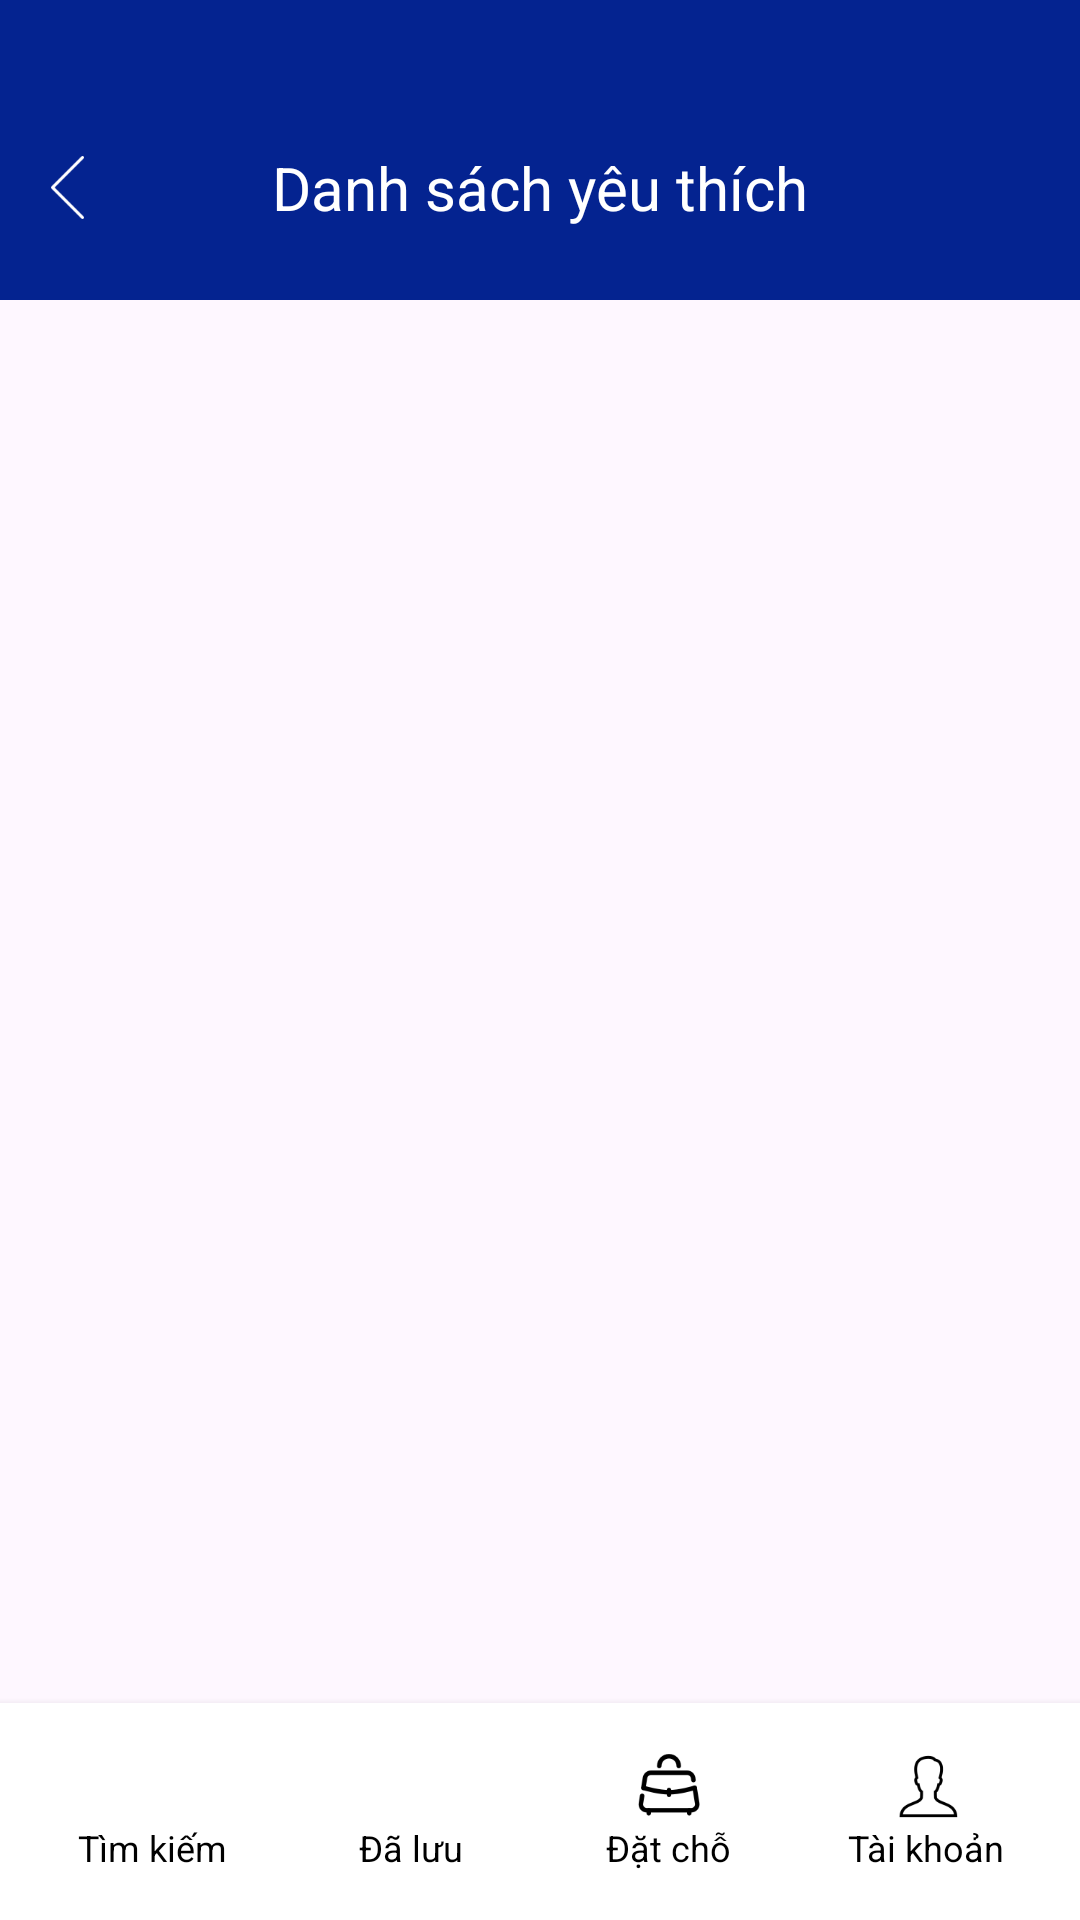

The Android layout XML behind this screen, and the referenced resources:
<!-- AndroidManifest.xml: application theme Theme.HotelBookingApp -->
<!-- res/layout/activity_saved_hotels.xml -->
<LinearLayout xmlns:android="http://schemas.android.com/apk/res/android"
    xmlns:app="http://schemas.android.com/apk/res-auto"
    android:orientation="vertical"
    android:layout_width="match_parent"
    android:layout_height="match_parent">

    
    <androidx.constraintlayout.widget.ConstraintLayout
        android:layout_width="match_parent"
        android:layout_height="100dp"
        android:background="@color/blue500">
        <ImageView
            android:id="@+id/back_to_userhome"
            android:layout_width="25dp"
            android:layout_height="25dp"
            android:layout_marginStart="10dp"
            android:layout_marginTop="50dp"
            android:src="@drawable/ic_back_white"
            app:layout_constraintTop_toTopOf="parent"
            app:layout_constraintStart_toStartOf="parent" />

        <TextView
            android:layout_marginTop="25dp"
            android:id="@+id/tvHeaderTitle"
            android:layout_width="wrap_content"
            android:layout_height="wrap_content"
            android:text="Danh sách yêu thích"
            android:textSize="20sp"
            android:textColor="#FFFFFF"
            app:layout_constraintTop_toTopOf="parent"
            app:layout_constraintBottom_toBottomOf="parent"
            app:layout_constraintStart_toStartOf="parent"
            app:layout_constraintEnd_toEndOf="parent" />
    </androidx.constraintlayout.widget.ConstraintLayout>

    
    <FrameLayout
        android:layout_width="match_parent"
        android:layout_height="0dp"
        android:layout_weight="1">

        <androidx.recyclerview.widget.RecyclerView
            android:id="@+id/recyclerSavedHotels"
            android:layout_width="match_parent"
            android:layout_height="match_parent"
            android:padding="15dp" />

        <TextView
            android:id="@+id/tvEmptyMessage"
            android:layout_width="wrap_content"
            android:layout_height="wrap_content"
            android:text="Không có khách sạn yêu thích"
            android:textSize="16sp"
            android:textColor="@color/black"
            android:visibility="gone"
            android:layout_gravity="center"/>
    </FrameLayout>

    
    <include
        android:id="@+id/layout_bottom_nav"
        layout="@layout/bottom_navigation"
        android:layout_width="match_parent"
        android:layout_height="wrap_content"
        app:layout_constraintBottom_toBottomOf="parent"
        />
</LinearLayout>
<!-- res/layout/bottom_navigation.xml (included above) -->
<?xml version="1.0" encoding="utf-8"?>
<LinearLayout xmlns:android="http://schemas.android.com/apk/res/android"
    android:id="@+id/bottom_menu"
    android:layout_width="match_parent"
    android:layout_height="wrap_content"
    android:orientation="horizontal"
    android:background="@android:color/white"
    android:gravity="center"
    android:padding="8dp"
    android:weightSum="4"
    android:elevation="4dp">

    
    <LinearLayout
        android:id="@+id/tab_search"
        android:layout_weight="1"
        android:layout_width="0dp"
        android:layout_height="wrap_content"
        android:orientation="vertical"
        android:gravity="center"
        android:background="?attr/selectableItemBackground"
        android:padding="8dp">
        <ImageView
            android:layout_width="24dp"
            android:layout_height="24dp"
            android:src="@drawable/ic_search" />
        <TextView
            android:layout_width="wrap_content"
            android:layout_height="wrap_content"
            android:text="Tìm kiếm"
            android:textSize="12sp"
            android:textColor="@android:color/black"/>
    </LinearLayout>

    
    <LinearLayout
        android:id="@+id/tab_saved"
        android:layout_weight="1"
        android:layout_width="0dp"
        android:layout_height="wrap_content"
        android:orientation="vertical"
        android:gravity="center"
        android:background="?attr/selectableItemBackground"
        android:clickable="true"
        android:padding="8dp">
        <ImageView
            android:layout_width="24dp"
            android:layout_height="24dp"
            android:src="@drawable/ic_heart" />
        <TextView
            android:layout_width="wrap_content"
            android:layout_height="wrap_content"
            android:text="Đã lưu"
            android:textSize="12sp"
            android:textColor="@android:color/black"/>
    </LinearLayout>

    
    <LinearLayout
        android:id="@+id/tab_booking"
        android:layout_weight="1"
        android:layout_width="0dp"
        android:layout_height="wrap_content"
        android:orientation="vertical"
        android:gravity="center"
        android:background="?attr/selectableItemBackground"
        android:clickable="true"
        android:padding="8dp">
        <ImageView
            android:layout_width="24dp"
            android:layout_height="24dp"
            android:src="@drawable/ic_bag" />
        <TextView
            android:layout_width="wrap_content"
            android:layout_height="wrap_content"
            android:text="Đặt chỗ"
            android:textSize="12sp"
            android:textColor="@android:color/black"/>
    </LinearLayout>

    
    <LinearLayout
        android:id="@+id/tab_account"
        android:layout_weight="1"
        android:layout_width="0dp"
        android:layout_height="wrap_content"
        android:orientation="vertical"
        android:gravity="center"
        android:background="?attr/selectableItemBackground"
        android:clickable="true"
        android:padding="8dp">
        <ImageView
            android:layout_width="24dp"
            android:layout_height="24dp"
            android:src="@drawable/ic_user"/>
        <TextView
            android:layout_width="wrap_content"
            android:layout_height="wrap_content"
            android:text="Tài khoản"
            android:textSize="12sp"
            android:textColor="@android:color/black"/>
    </LinearLayout>
</LinearLayout>
<!-- resources referenced by this layout -->
<resources>
  <color name="black">#FF000000</color>
  <color name="blue500">#042390</color>
  <!-- drawable ic_back_white: png bitmap (drawable, 408 bytes) -->
  <!-- drawable ic_bag: png bitmap (drawable, 2020 bytes) -->
  <!-- drawable ic_user: png bitmap (drawable, 1888 bytes) -->
  <style name="Theme.HotelBookingApp" parent="Base.Theme.HotelBookingApp" />
  <style name="Base.Theme.HotelBookingApp" parent="Theme.Material3.DayNight.NoActionBar">
          
          
      </style>
</resources>
